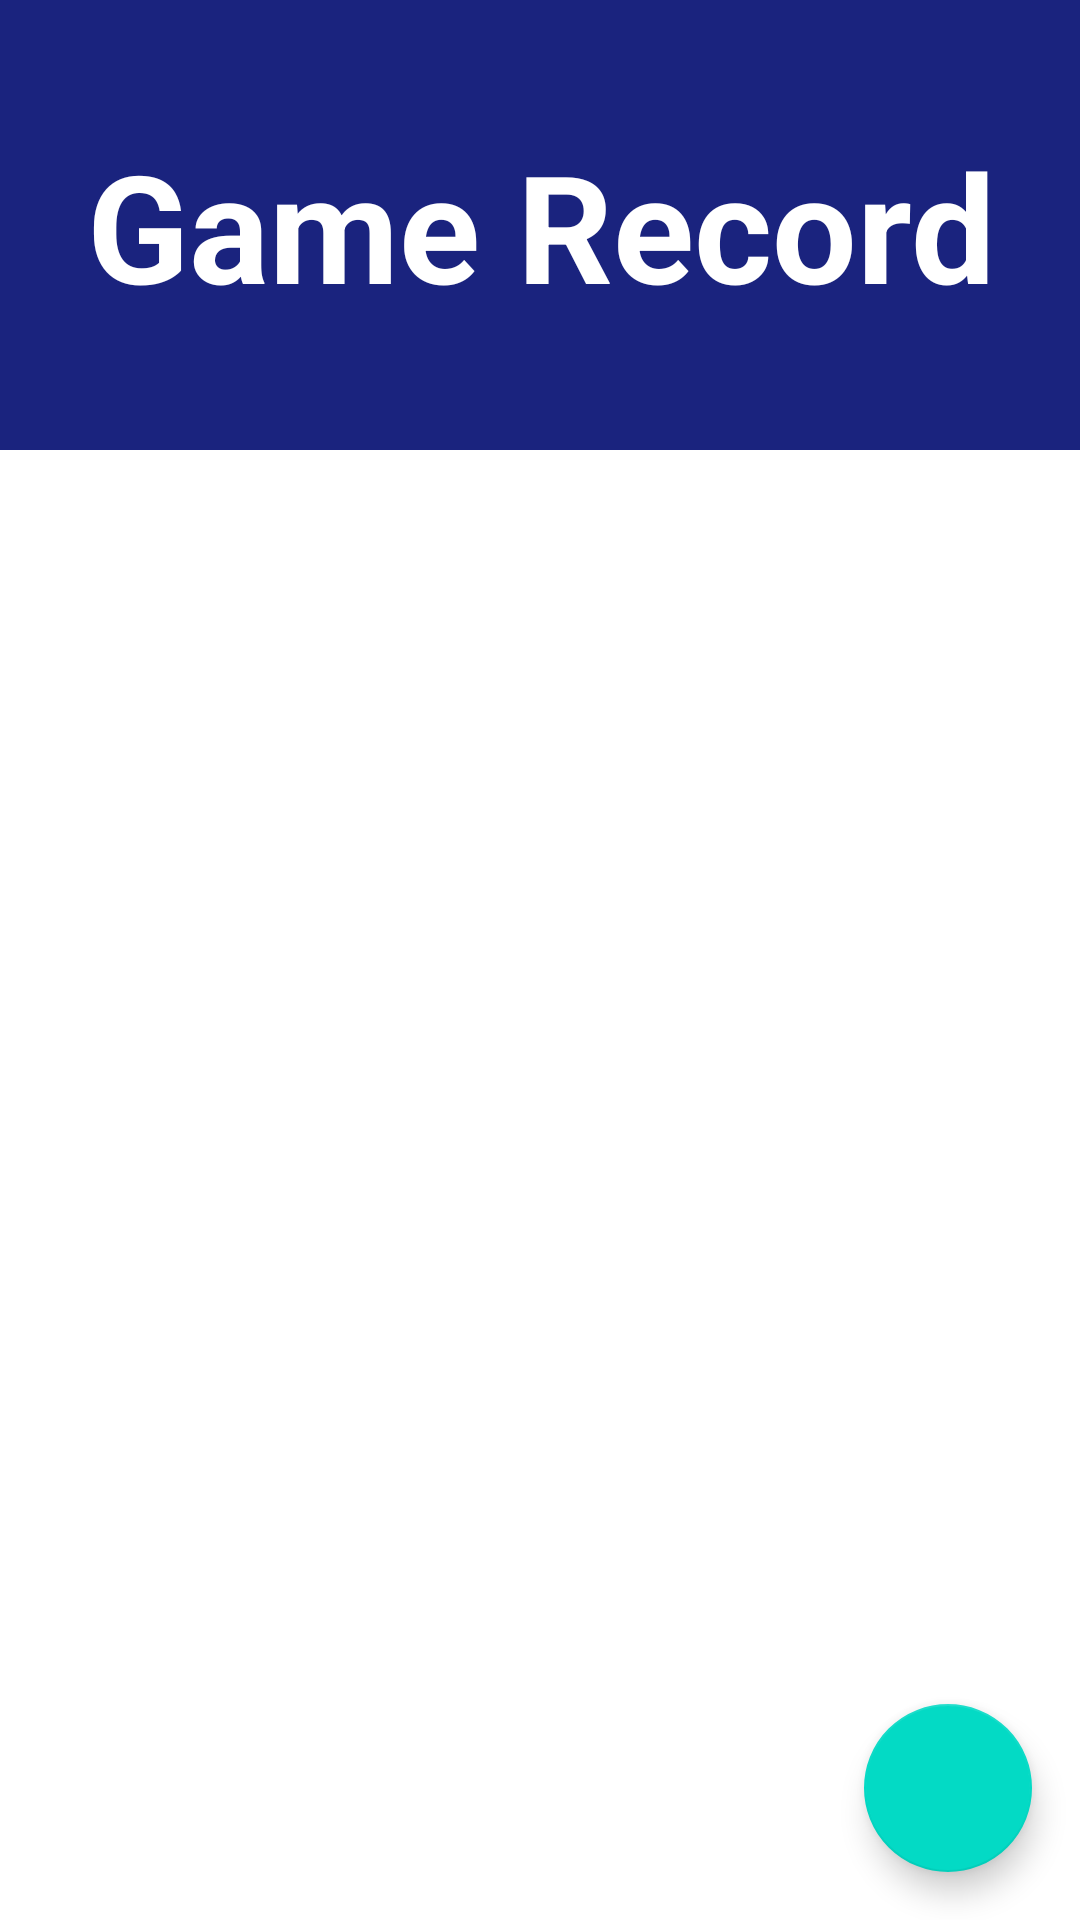

The Android layout XML behind this screen, and the referenced resources:
<!-- AndroidManifest.xml: application theme Theme.VBApp -->
<!-- res/layout/list_fragment.xml -->
<?xml version="1.0" encoding="utf-8"?>
<androidx.coordinatorlayout.widget.CoordinatorLayout
    xmlns:android="http://schemas.android.com/apk/res/android"
    android:layout_width="match_parent"
    android:layout_height="match_parent"
    xmlns:app="http://schemas.android.com/apk/res-auto"
    android:orientation="vertical"
    >

    <TextView
        android:id="@+id/head"
        android:layout_width="match_parent"
        android:layout_height="150dp"
        android:text="Game Record"
        android:textStyle="bold"
        android:textColor="@color/white"
        android:textSize="50dp"
        android:textAlignment="center"
        android:gravity="center"
        android:background="@color/indigo_900"
        />


    <ListView
        android:id="@+id/gameList"
        android:layout_width="match_parent"
        android:layout_height="700dp"
        app:layout_anchor="@id/head"
        app:layout_anchorGravity="bottom"
        android:layout_gravity="bottom"
        />

    <com.google.android.material.floatingactionbutton.FloatingActionButton
        android:id="@+id/fab"
        android:layout_width="wrap_content"
        android:layout_height="wrap_content"
        android:layout_margin="16dp"
        android:src="@drawable/baseline_add_24"
        app:layout_anchor="@id/gameList"
        app:layout_anchorGravity="bottom|right|end"
        />


</androidx.coordinatorlayout.widget.CoordinatorLayout>
<!-- resources referenced by this layout -->
<resources>
  <color name="indigo_900">#1A237E</color>
  <color name="white">#FFFFFFFF</color>
  <style name="Theme.VBApp" parent="Theme.MaterialComponents.DayNight.DarkActionBar">
          
          <item name="colorPrimary">@color/purple_500</item>
          <item name="colorPrimaryVariant">@color/purple_700</item>
          <item name="colorOnPrimary">@color/white</item>
          
          <item name="colorSecondary">@color/teal_200</item>
          <item name="colorSecondaryVariant">@color/teal_700</item>
          <item name="colorOnSecondary">@color/black</item>
          
          <item name="android:statusBarColor">?attr/colorPrimaryVariant</item>
          
      </style>
  <color name="purple_500">#FF6200EE</color>
  <color name="purple_700">#FF3700B3</color>
  <color name="teal_200">#FF03DAC5</color>
  <color name="teal_700">#FF018786</color>
  <color name="black">#FF000000</color>
</resources>
